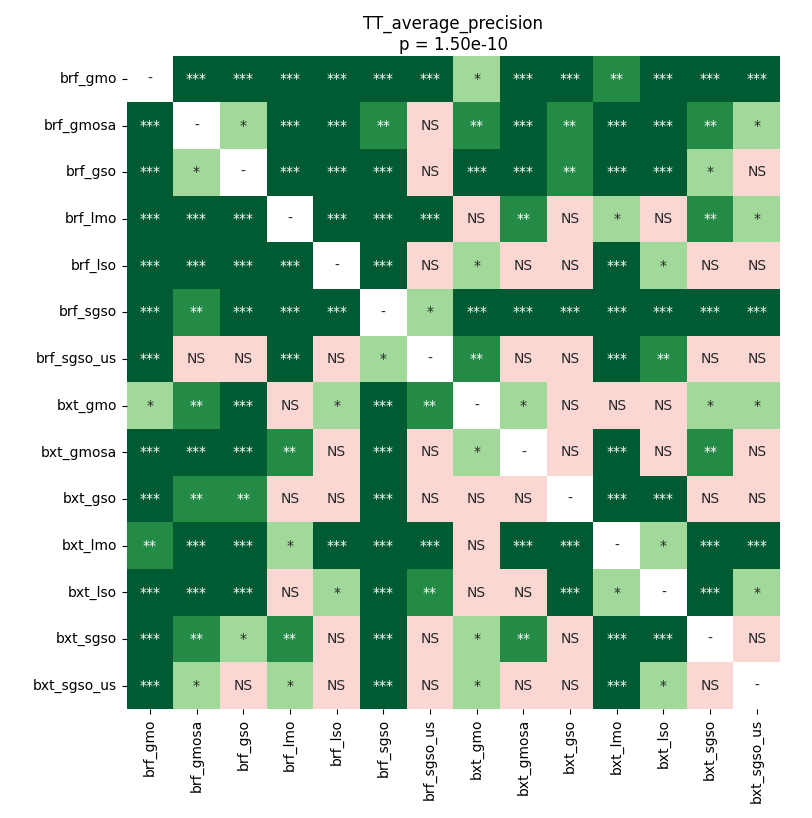

The data file committed next to this chart (first rows):
	brf_gmo	brf_gmosa	brf_gso	brf_lmo	brf_lso	brf_sgso	brf_sgso_us	bxt_gmo	bxt_gmosa	bxt_gso	bxt_lmo	bxt_lso	bxt_sgso	bxt_sgso_us
brf_gmo	1.0	9.576205549568966e-05	9.576205549568966e-05	9.576205549568966e-05	9.576205549568966e-05	9.576205549568966e-05	9.576205549568966e-05	0.01666	9.576205549568966e-05	0.0001587	0.007317	0.0001587	9.576205549568966e-05	9.576205549568966e-05
brf_gmosa	9.576205549568966e-05	1.0	0.01922	9.576205549568966e-05	0.0001587	0.005091	0.4374	0.00611	0.0002252	0.00332	0.0001587	9.576205549568966e-05	0.007317	0.02555
brf_gso	9.576205549568966e-05	0.01922	1.0	9.576205549568966e-05	9.576205549568966e-05	9.576205549568966e-05	0.193	9.576205549568966e-05	0.0001587	0.001615	9.576205549568966e-05	9.576205549568966e-05	0.02906	0.1038
brf_lmo	9.576205549568966e-05	9.576205549568966e-05	9.576205549568966e-05	1.0	0.0001587	9.576205549568966e-05	0.0009257	0.2405	0.00611	0.05679	0.01022	0.9399	0.002037	0.01441
brf_lso	9.576205549568966e-05	0.0001587	9.576205549568966e-05	0.0001587	1.0	9.576205549568966e-05	0.2405	0.01022	0.1769	0.7382	0.0002252	0.02555	0.2405	0.9099
brf_sgso	9.576205549568966e-05	0.005091	9.576205549568966e-05	9.576205549568966e-05	9.576205549568966e-05	1.0	0.01022	9.576205549568966e-05	9.576205549568966e-05	9.576205549568966e-05	9.576205549568966e-05	9.576205549568966e-05	9.576205549568966e-05	0.000356
brf_sgso_us	9.576205549568966e-05	0.4374	0.193	0.0009257	0.2405	0.01022	1.0	0.004136	0.2834	0.2405	9.576205549568966e-05	0.008855	0.8796	0.05679
bxt_gmo	0.01666	0.00611	9.576205549568966e-05	0.2405	0.01022	9.576205549568966e-05	0.004136	1.0	0.02906	0.05095	0.21	0.7689	0.01218	0.01666
bxt_gmosa	9.576205549568966e-05	0.0002252	0.0001587	0.00611	0.1769	9.576205549568966e-05	0.2834	0.02906	1.0	0.3866	0.000356	0.05095	0.002037	0.4374
bxt_gso	0.0001587	0.00332	0.001615	0.05679	0.7382	9.576205549568966e-05	0.2405	0.05095	0.3866	1.0	9.576205549568966e-05	0.0009257	0.08266	0.5304
bxt_lmo	0.007317	0.0001587	9.576205549568966e-05	0.01022	0.0002252	9.576205549568966e-05	9.576205549568966e-05	0.21	0.000356	9.576205549568966e-05	1.0	0.02555	0.0006943	9.576205549568966e-05
bxt_lso	0.0001587	9.576205549568966e-05	9.576205549568966e-05	0.9399	0.02555	9.576205549568966e-05	0.008855	0.7689	0.05095	0.0009257	0.02555	1.0	9.576205549568966e-05	0.01922
bxt_sgso	9.576205549568966e-05	0.007317	0.02906	0.002037	0.2405	9.576205549568966e-05	0.8796	0.01218	0.002037	0.08266	0.0006943	9.576205549568966e-05	1.0	0.5589
bxt_sgso_us	9.576205549568966e-05	0.02555	0.1038	0.01441	0.9099	0.000356	0.05679	0.01666	0.4374	0.5304	9.576205549568966e-05	0.01922	0.5589	1.0
